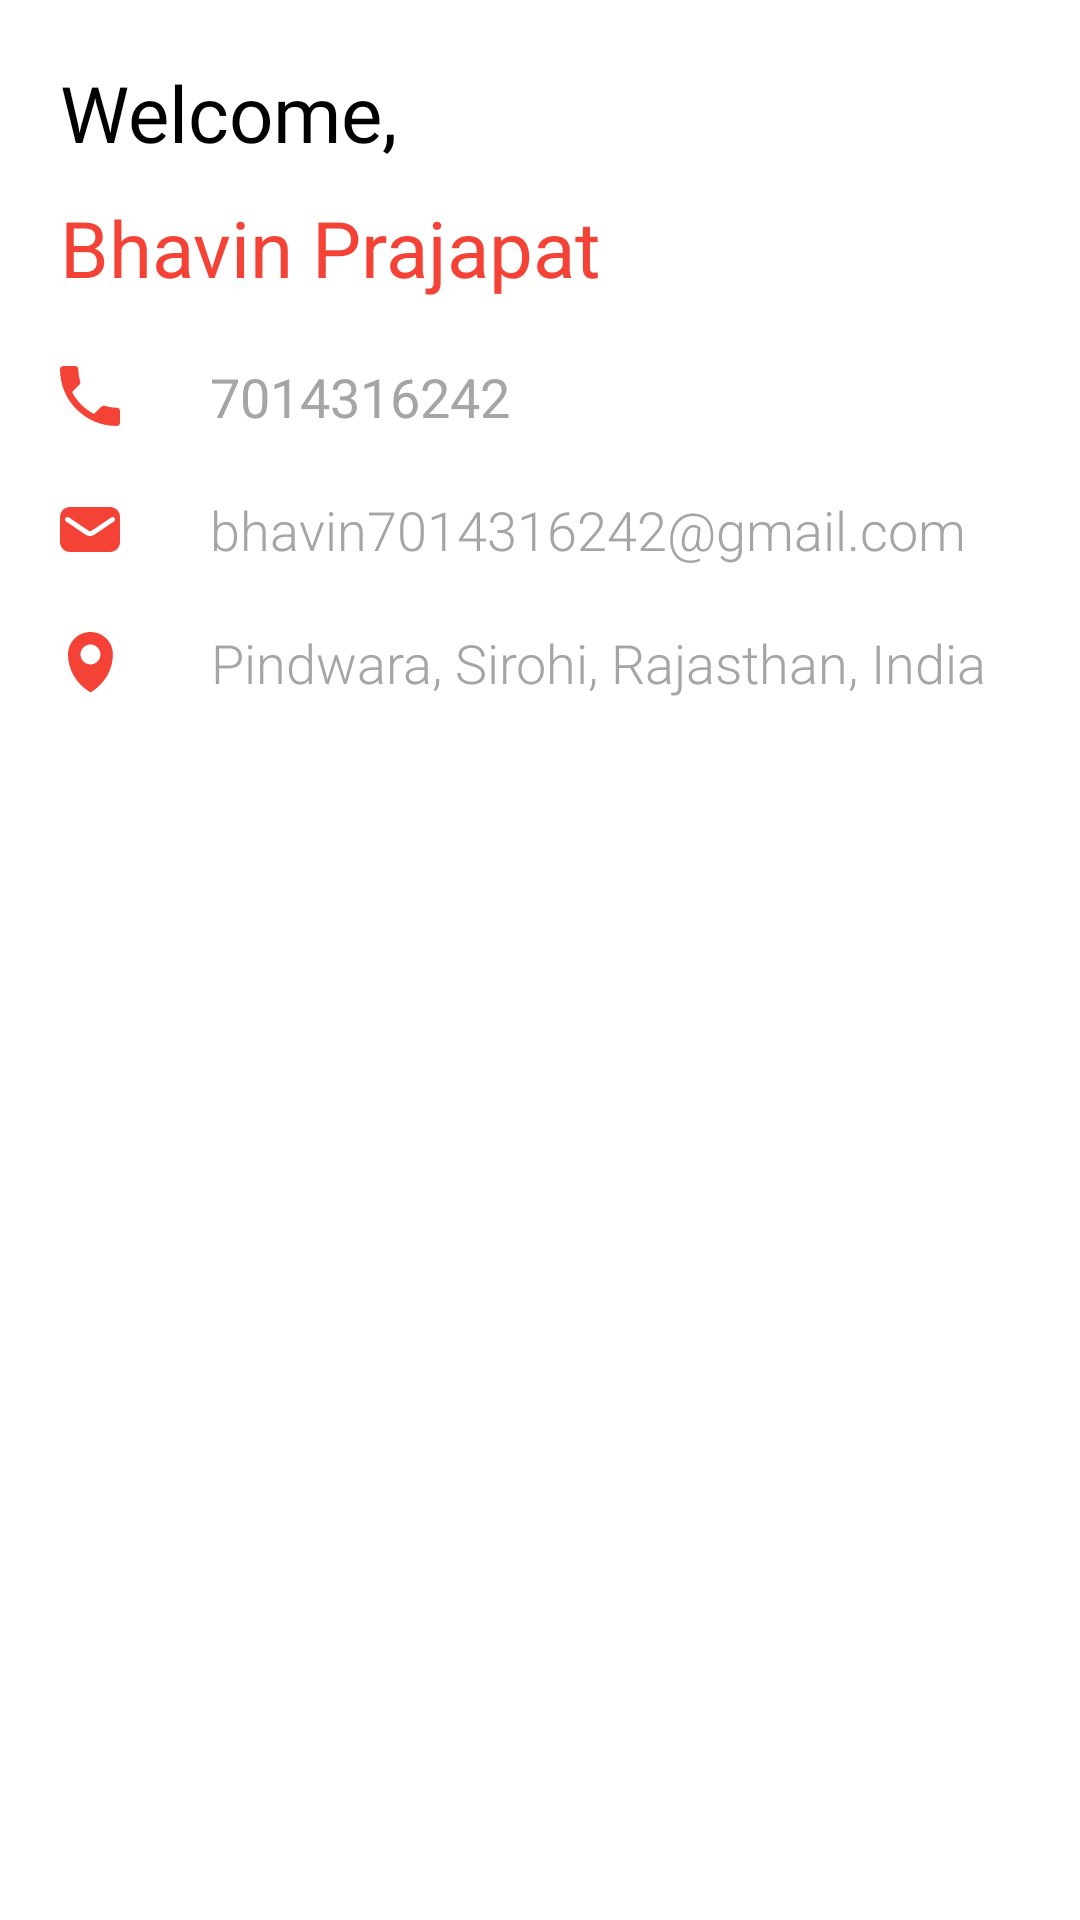

Reconstruct the res/layout file that produces this screen, plus the resources it refers to.
<!-- AndroidManifest.xml: application theme Theme.MHelp -->
<!-- res/layout/details_header.xml -->
<?xml version="1.0" encoding="utf-8"?>
<androidx.appcompat.widget.LinearLayoutCompat xmlns:android="http://schemas.android.com/apk/res/android"
    android:layout_width="match_parent"
    android:layout_height="wrap_content"
    xmlns:tools="http://schemas.android.com/tools"
    xmlns:app="http://schemas.android.com/apk/res-auto"
    android:orientation="vertical"
    android:paddingBottom="10dp"
    android:paddingHorizontal="20dp">

    <TextView
        android:id="@+id/textView"
        android:layout_width="wrap_content"
        android:layout_height="wrap_content"
        android:layout_marginTop="20dp"
        android:text="Welcome,"
        android:textSize="26sp"
        android:textColor="@color/textColor"
        android:fontFamily="@font/myfont"
        tools:ignore="HardcodedText" />

    <TextView
        android:id="@+id/name"
        android:layout_width="wrap_content"
        android:layout_height="wrap_content"
        android:layout_marginTop="10dp"
        android:text="Bhavin Prajapat"
        android:textSize="26sp"
        android:textColor="@color/red_500"
        android:fontFamily="sans-serif"
        tools:ignore="HardcodedText" />

    <TextView
        android:id="@+id/mobile"
        android:layout_marginTop="20dp"
        android:layout_width="wrap_content"
        android:layout_height="wrap_content"
        android:gravity="center_vertical"
        android:textSize="18sp"
        android:fontFamily="sans-serif"
        android:text="7014316242"
        android:textColor="@color/gray100"
        tools:ignore="HardcodedText"
        android:drawablePadding="30dp"
        app:drawableStartCompat="@drawable/ic_call" />

    <TextView
        android:id="@+id/email"
        android:layout_marginTop="20dp"
        android:layout_width="wrap_content"
        android:layout_height="wrap_content"
        android:textSize="18sp"
        android:fontFamily="sans-serif-light"
        android:text="bhavin7014316242@gmail.com"
        android:textColor="@color/gray100"
        tools:ignore="HardcodedText"
        android:drawablePadding="30dp"
        app:drawableStartCompat="@drawable/ic_email" />

    <TextView
        android:id="@+id/address"
        android:layout_marginTop="20dp"
        android:layout_width="wrap_content"
        android:layout_height="wrap_content"
        android:textSize="18sp"
        android:fontFamily="sans-serif-light"
        android:text="Pindwara, Sirohi, Rajasthan, India"
        android:textColor="@color/gray100"
        tools:ignore="HardcodedText"
        android:drawablePadding="32.5dp"
        android:paddingHorizontal="2.5dp"
        app:drawableStartCompat="@drawable/ic_location" />

</androidx.appcompat.widget.LinearLayoutCompat>
<!-- resources referenced by this layout -->
<resources>
  <color name="gray100">#A5A5A5</color>
  <color name="red_500">#f44336</color>
  <color name="textColor">#000</color>
  <!-- drawable ic_call (drawable-v24) -->
  <vector xmlns:android="http://schemas.android.com/apk/res/android"
      android:width="20dp"
      android:height="20dp"
      android:viewportWidth="20"
      android:viewportHeight="20">
    <path
        android:pathData="M4.0278,8.6611C5.6278,11.8056 8.2,14.3778 11.35,15.9778L13.7944,13.5278C14.1,13.2222 14.5389,13.1333 14.9222,13.2556C16.1667,13.6667 17.5056,13.8889 18.8889,13.8889C19.5056,13.8889 20,14.3833 20,15V18.8889C20,19.5056 19.5056,20 18.8889,20C8.4556,20 0,11.5444 0,1.1111C0,0.4944 0.5,0 1.1111,0H5C5.6167,0 6.1111,0.4944 6.1111,1.1111C6.1111,2.4944 6.3333,3.8333 6.7444,5.0778C6.8667,5.4611 6.7778,5.9 6.4722,6.2056L4.0278,8.6611V8.6611Z"
        android:fillColor="@color/red_500"/>
  </vector>
  <!-- drawable ic_email (drawable-v24) -->
  <vector xmlns:android="http://schemas.android.com/apk/res/android"
      android:width="20dp"
      android:height="15dp"
      android:viewportWidth="20"
      android:viewportHeight="15">
    <path
        android:pathData="M16.6667,0H3.3333C1.5,0 0,1.5 0,3.3333V11.6667C0,13.5 1.5,15 3.3333,15H16.6667C18.5,15 20,13.5 20,11.6667V3.3333C20,1.5 18.5,0 16.6667,0ZM18,4.8333L11.4167,9.25C11,9.5 10.5,9.6667 10,9.6667C9.5,9.6667 9,9.5 8.5833,9.25L2,4.8333C1.6667,4.5833 1.5833,4.0833 1.8333,3.6667C2.0833,3.3333 2.5833,3.25 3,3.5L9.5833,7.9167C9.8333,8.0833 10.25,8.0833 10.5,7.9167L17.0833,3.5C17.5,3.25 18,3.3333 18.25,3.75C18.4167,4.0833 18.3333,4.5833 18,4.8333Z"
        android:fillColor="@color/red_500"/>
  </vector>
  <!-- drawable ic_location (drawable-v24) -->
  <vector xmlns:android="http://schemas.android.com/apk/res/android"
      android:width="15dp"
      android:height="20dp"
      android:viewportWidth="15"
      android:viewportHeight="20">
    <path
        android:pathData="M7.4844,0C3.3264,0 0,3.3264 0,7.4844C0,12.6403 2.8274,17.2141 7.0686,19.8753C7.3181,20.0416 7.6507,20.0416 7.9834,19.8753C12.1414,17.131 14.9688,12.6403 14.9688,7.4844C14.9688,3.3264 11.6424,0 7.4844,0ZM7.4844,10.8108C5.6549,10.8108 4.158,9.3139 4.158,7.4844C4.158,5.6549 5.6549,4.158 7.4844,4.158C9.3139,4.158 10.8108,5.6549 10.8108,7.4844C10.8108,9.3139 9.3139,10.8108 7.4844,10.8108Z"
        android:fillColor="@color/red_500"/>
  </vector>
  <style name="Theme.MHelp" parent="Theme.MaterialComponents.DayNight.NoActionBar">
          
          <item name="colorPrimary">@color/red_500</item>
          <item name="colorPrimaryVariant">@color/red_700</item>
          <item name="colorOnPrimary">@color/white</item>
          
          <item name="colorSecondary">@color/red_500</item>
          <item name="colorSecondaryVariant">@color/red_700</item>
          <item name="colorOnSecondary">@color/black</item>
          
          <item name="android:statusBarColor" tools:targetApi="l">@color/white</item>
          
      </style>
  <color name="red_700">#ba000d</color>
  <color name="white">#FFFFFFFF</color>
  <color name="black">#FF000000</color>
</resources>
